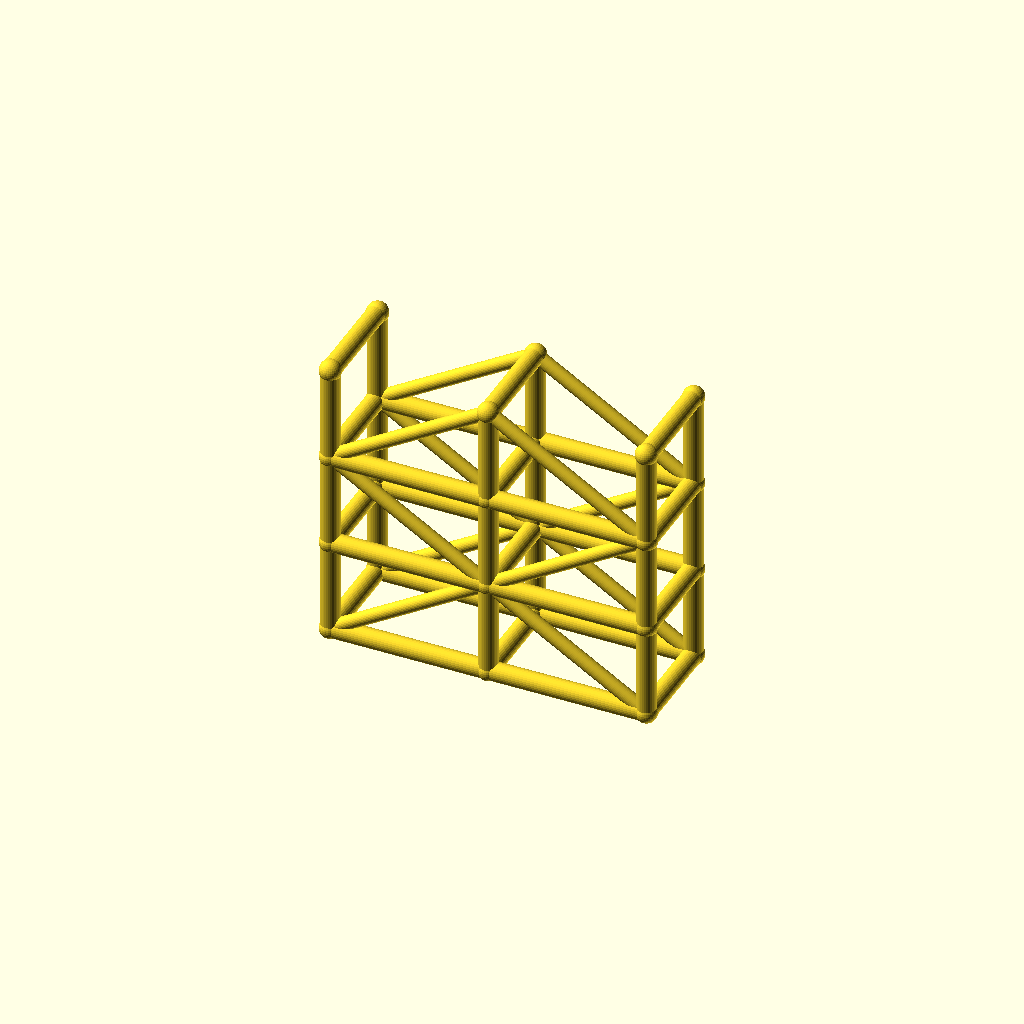
Cell 1: rendered with the file's own defaults.
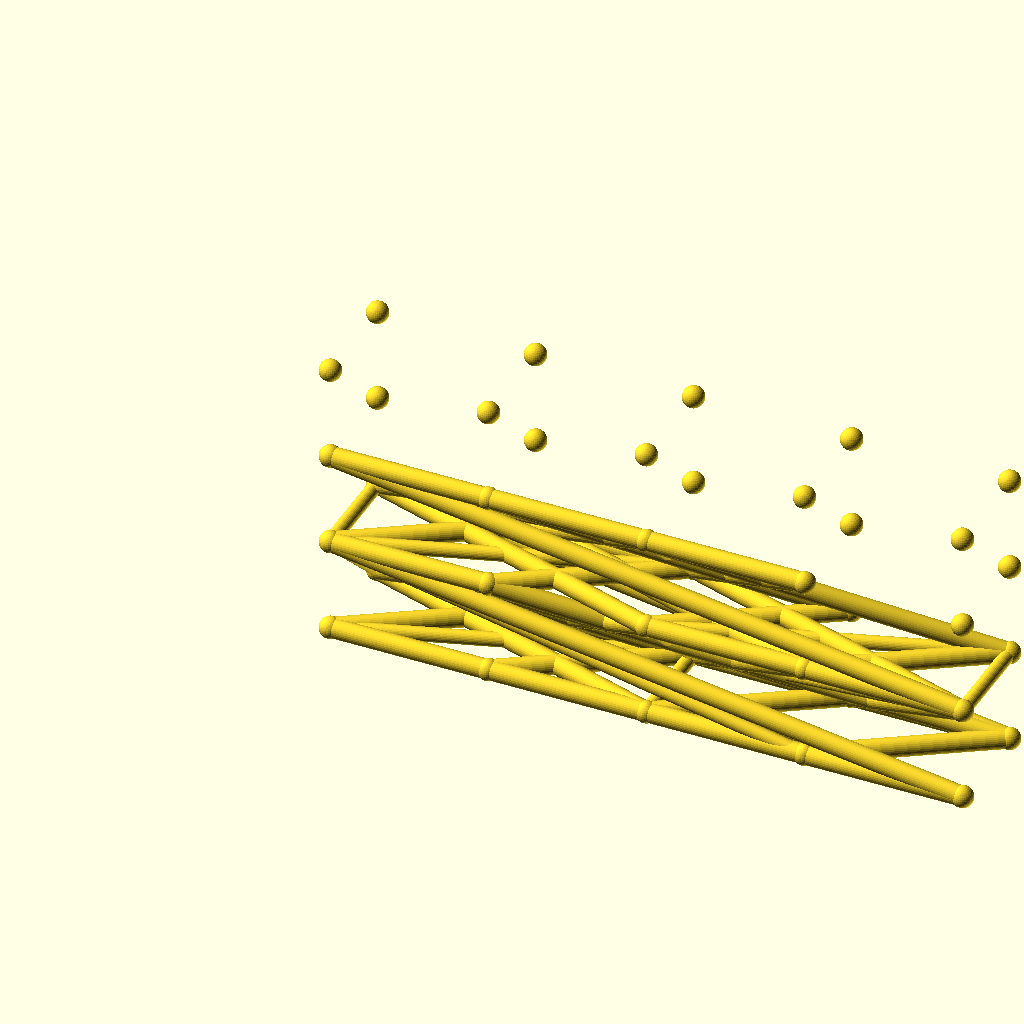
Cell 2: spans = 4 (everything else at default).
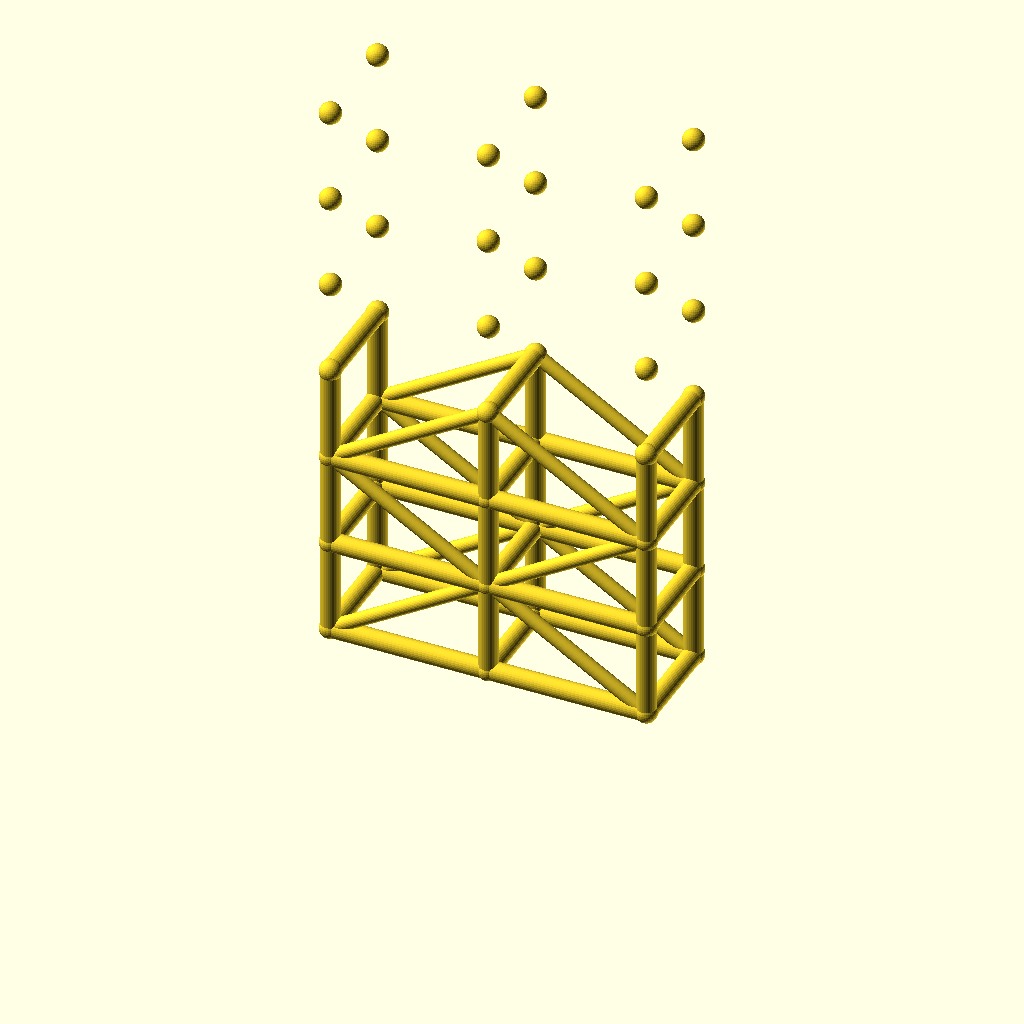
Cell 3: the same model with levels = 6.
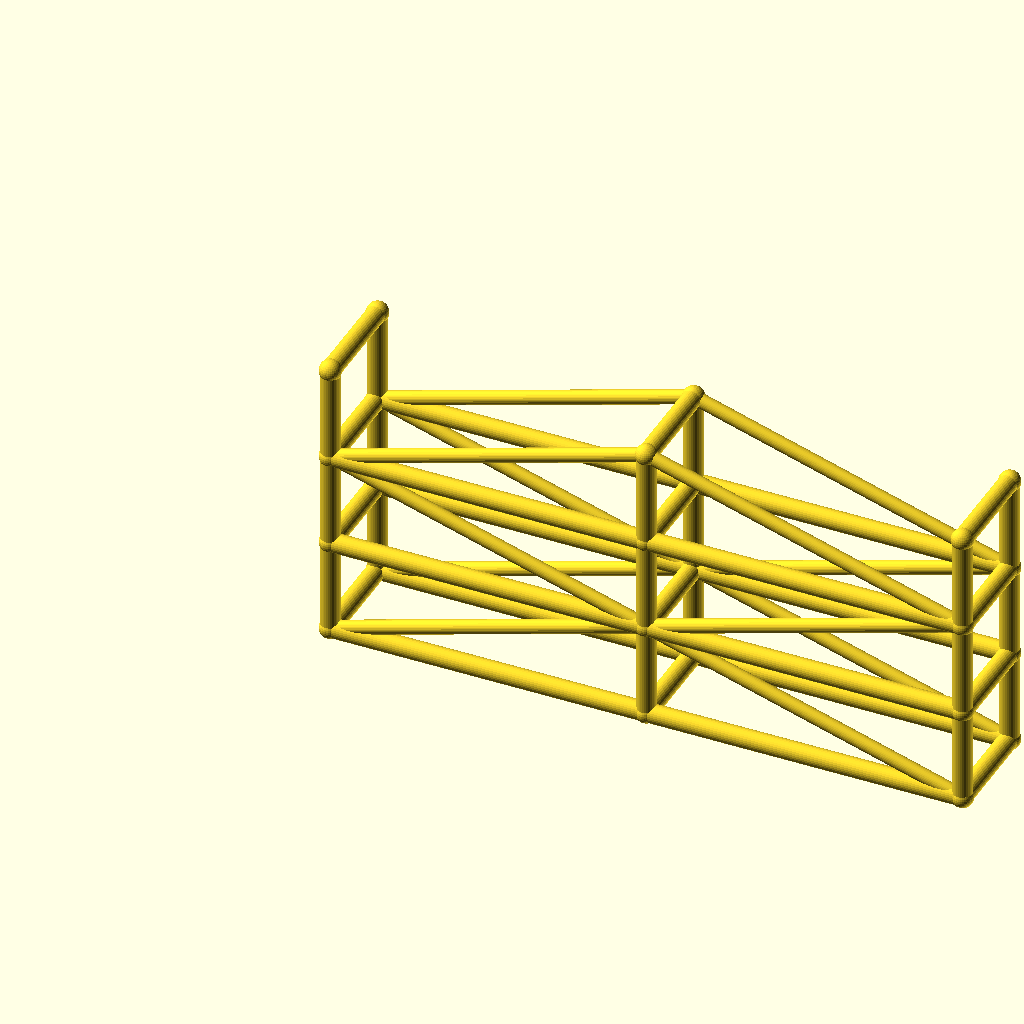
Cell 4 — bay_l set to 100, the other parameters unchanged.
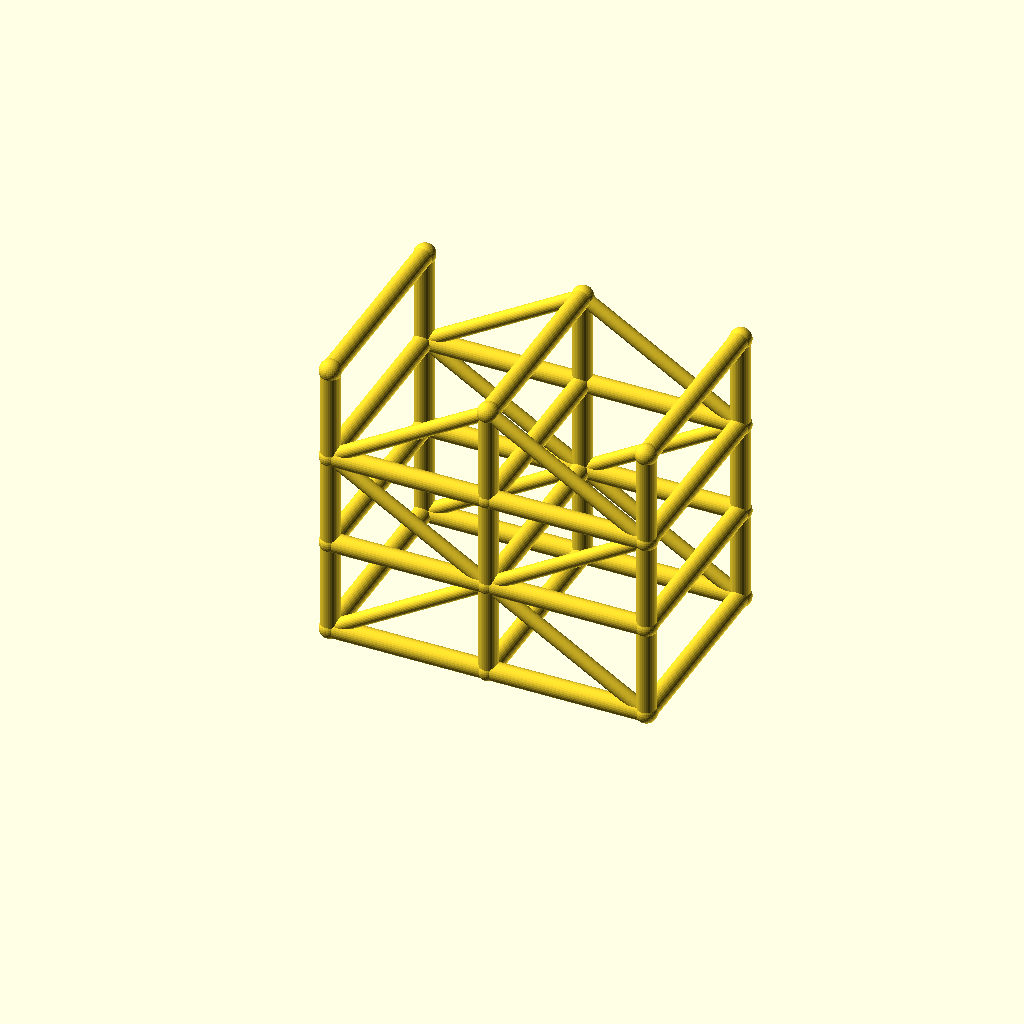
Cell 5: the same model with tower_w = 64.
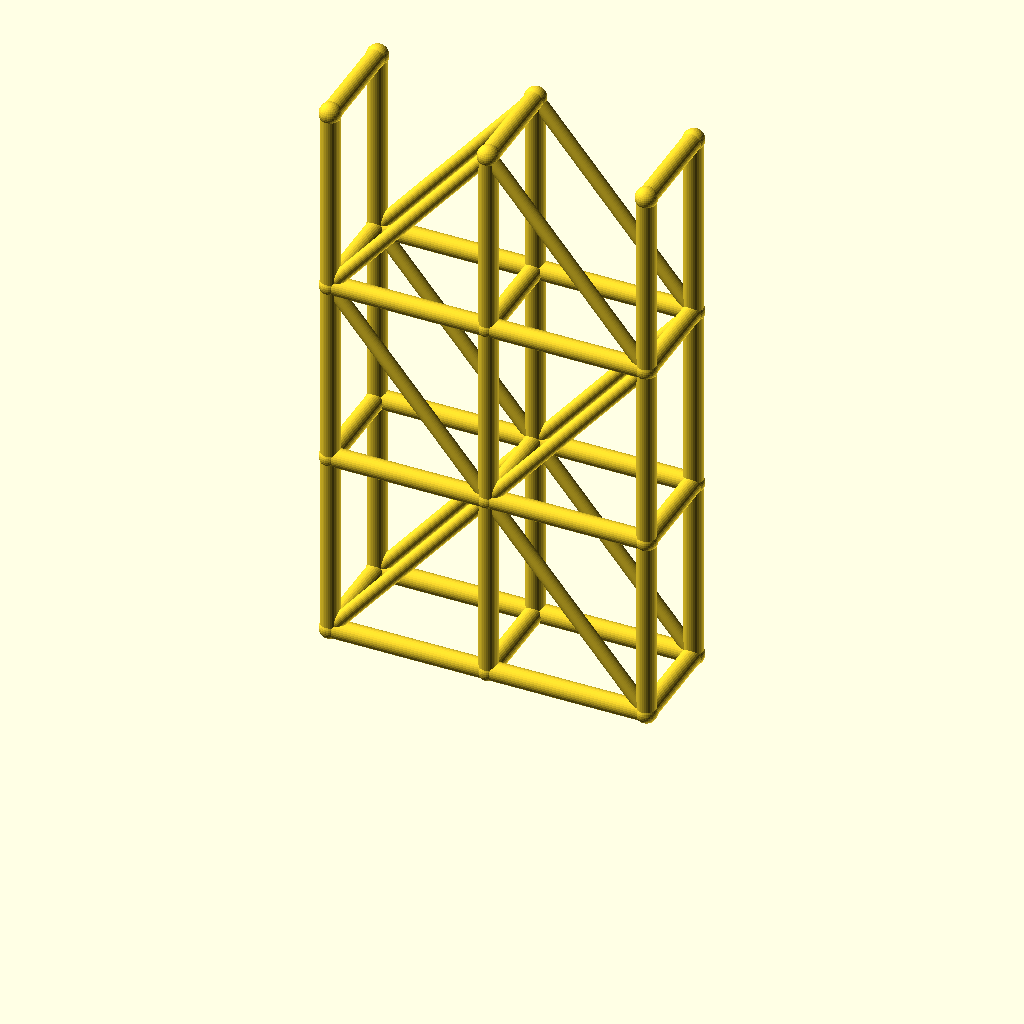
Cell 6: lift_h = 60 (everything else at default).
All cells are drawn from one camera (rotation 55°, 0°, 25°, orthographic, colour scheme Cornfield), so only the parameter changes between them.
Source of the model, optional_data/data/wire3/scaffold/scene_0212.scad:
$fn = 32;

// ----------------------------------------------------------------------
// Scaffold tower: 2 spans x 3 lifts
// ----------------------------------------------------------------------

// --- parameters (mm) ---
spans = 2;                // spans along X
levels = 3;               // lift levels
bay_l = 50;               // span length, X
tower_w = 32;             // tower width, Y
lift_h = 30;              // lift height, Z
post_r = 3;               // post and ledger radius
brace_r = 2.2;            // diagonal brace radius
joint_r = 3.4;            // joint ball radius
fit_tol = 0.05;           // declared fit tolerance (prompt contract)
free_tol = 0.3;           // declared free tolerance (prompt contract)

bbox_x = spans * bay_l + 2 * joint_r;  // overall X, joints included
bbox_y = tower_w + 2 * joint_r;  // overall Y, joints included
bbox_z = levels * lift_h + 2 * joint_r;  // overall Z, joints included
post_d = 2 * post_r;  // post stock diameter
brace_d = 2 * brace_r;  // brace stock diameter
tower_l = spans * bay_l;  // tower footprint length
tower_h = levels * lift_h;  // tower height
nodes = [for (lvl = [0 : levels], side = [0, 1], st = [0 : spans]) [st * bay_l, side * tower_w, lvl * lift_h]];

module member(a, b, r) {
  /* round stock from joint a to joint b, ends buried in the joint balls */
  d = b - a;
  length = norm(d);
  translate(a) rotate([0, acos(d[2] / length), atan2(d[1], d[0])])
    cylinder(h = length, r = r);
}

module joint(p, r) {
  /* ball at the joint centre, fatter than every member meeting there */
  translate(p) sphere(r = r);
}

/* members - each call is one graph edge */
member(nodes[0], nodes[6], post_r);
member(nodes[1], nodes[7], post_r);
member(nodes[2], nodes[8], post_r);
member(nodes[0], nodes[1], post_r);
member(nodes[1], nodes[2], post_r);
member(nodes[3], nodes[9], post_r);
member(nodes[4], nodes[10], post_r);
member(nodes[5], nodes[11], post_r);
member(nodes[3], nodes[4], post_r);
member(nodes[4], nodes[5], post_r);
member(nodes[6], nodes[12], post_r);
member(nodes[7], nodes[13], post_r);
member(nodes[8], nodes[14], post_r);
member(nodes[6], nodes[7], post_r);
member(nodes[7], nodes[8], post_r);
member(nodes[9], nodes[15], post_r);
member(nodes[10], nodes[16], post_r);
member(nodes[11], nodes[17], post_r);
member(nodes[9], nodes[10], post_r);
member(nodes[10], nodes[11], post_r);
member(nodes[12], nodes[18], post_r);
member(nodes[13], nodes[19], post_r);
member(nodes[14], nodes[20], post_r);
member(nodes[12], nodes[13], post_r);
member(nodes[13], nodes[14], post_r);
member(nodes[15], nodes[21], post_r);
member(nodes[16], nodes[22], post_r);
member(nodes[17], nodes[23], post_r);
member(nodes[15], nodes[16], post_r);
member(nodes[16], nodes[17], post_r);
member(nodes[0], nodes[3], post_r);
member(nodes[1], nodes[4], post_r);
member(nodes[2], nodes[5], post_r);
member(nodes[6], nodes[9], post_r);
member(nodes[7], nodes[10], post_r);
member(nodes[8], nodes[11], post_r);
member(nodes[12], nodes[15], post_r);
member(nodes[13], nodes[16], post_r);
member(nodes[14], nodes[17], post_r);
member(nodes[18], nodes[21], post_r);
member(nodes[19], nodes[22], post_r);
member(nodes[20], nodes[23], post_r);
member(nodes[0], nodes[7], brace_r);
member(nodes[7], nodes[2], brace_r);
member(nodes[3], nodes[10], brace_r);
member(nodes[10], nodes[5], brace_r);
member(nodes[12], nodes[7], brace_r);
member(nodes[7], nodes[14], brace_r);
member(nodes[15], nodes[10], brace_r);
member(nodes[10], nodes[17], brace_r);
member(nodes[12], nodes[19], brace_r);
member(nodes[19], nodes[14], brace_r);
member(nodes[15], nodes[22], brace_r);
member(nodes[22], nodes[17], brace_r);

/* joint balls */
for (p = nodes) joint(p, joint_r);
Customizer parameters (derived from the source; name, type, default, range or options):
spans: number, default 2
levels: number, default 3
bay_l: number, default 50
tower_w: number, default 32
lift_h: number, default 30
post_r: number, default 3
brace_r: number, default 2.2
joint_r: number, default 3.4
fit_tol: number, default 0.05
free_tol: number, default 0.3
